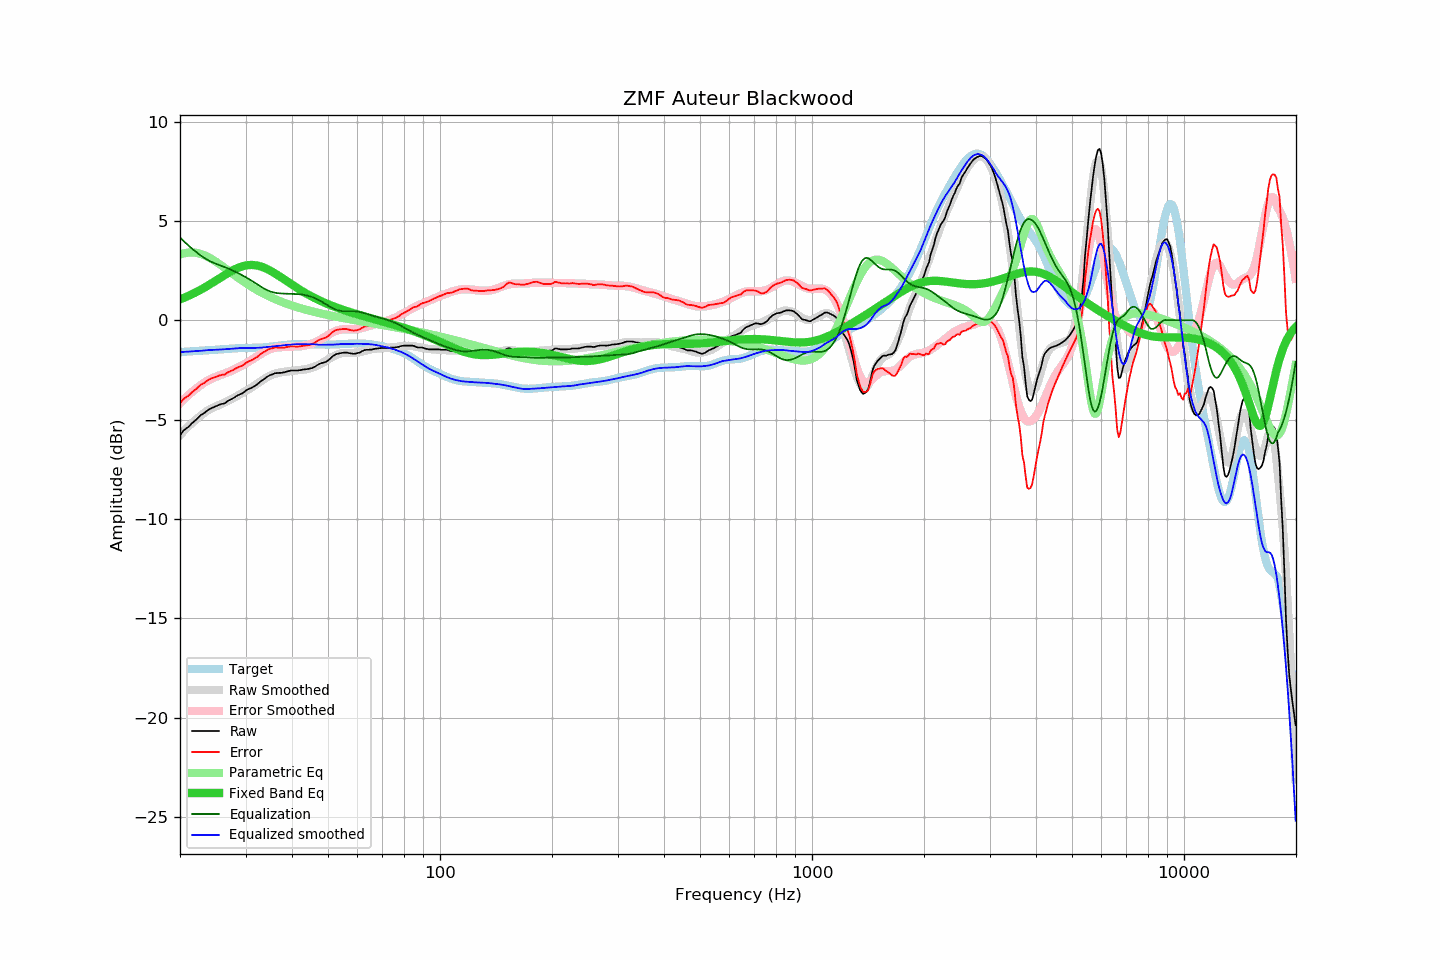

The data file committed next to this chart (first rows):
frequency, raw, error, smoothed, error_smoothed, equalization, parametric_eq, equalized_raw, equalized_smoothed, target
20.00, -5.80, -4.20, -5.78, -4.18, 4.18, 1.05, -1.62, -1.60, -1.60
20.20, -5.68, -4.08, -5.69, -4.09, 4.09, 1.08, -1.59, -1.60, -1.60
20.40, -5.57, -3.98, -5.61, -4.01, 4.01, 1.12, -1.56, -1.59, -1.59
20.61, -5.50, -3.91, -5.52, -3.93, 3.93, 1.15, -1.57, -1.59, -1.58
20.81, -5.44, -3.86, -5.44, -3.86, 3.86, 1.18, -1.58, -1.58, -1.58
21.02, -5.39, -3.81, -5.36, -3.78, 3.78, 1.22, -1.61, -1.58, -1.57
21.23, -5.31, -3.74, -5.28, -3.71, 3.71, 1.26, -1.60, -1.57, -1.57
21.44, -5.22, -3.65, -5.21, -3.64, 3.64, 1.29, -1.58, -1.57, -1.56
21.66, -5.15, -3.59, -5.13, -3.57, 3.57, 1.33, -1.58, -1.56, -1.56
21.87, -5.09, -3.53, -5.06, -3.51, 3.51, 1.37, -1.58, -1.56, -1.55
22.09, -5.01, -3.46, -4.99, -3.44, 3.44, 1.41, -1.57, -1.55, -1.55
22.31, -4.93, -3.39, -4.92, -3.38, 3.38, 1.46, -1.55, -1.55, -1.54
22.54, -4.85, -3.31, -4.86, -3.32, 3.32, 1.50, -1.53, -1.54, -1.53
22.76, -4.77, -3.24, -4.79, -3.26, 3.26, 1.54, -1.51, -1.54, -1.53
22.99, -4.73, -3.20, -4.73, -3.20, 3.20, 1.59, -1.53, -1.53, -1.52
23.22, -4.68, -3.16, -4.67, -3.15, 3.15, 1.64, -1.53, -1.52, -1.52
23.45, -4.61, -3.09, -4.61, -3.10, 3.10, 1.68, -1.51, -1.51, -1.51
23.69, -4.55, -3.04, -4.55, -3.05, 3.05, 1.73, -1.50, -1.51, -1.51
23.92, -4.49, -2.98, -4.50, -3.00, 3.00, 1.78, -1.48, -1.50, -1.50
24.16, -4.45, -2.95, -4.46, -2.96, 2.96, 1.83, -1.49, -1.50, -1.50
24.40, -4.41, -2.91, -4.42, -2.92, 2.92, 1.88, -1.48, -1.50, -1.49
24.65, -4.38, -2.89, -4.38, -2.89, 2.89, 1.93, -1.49, -1.49, -1.49
24.89, -4.34, -2.85, -4.34, -2.86, 2.86, 1.98, -1.48, -1.49, -1.48
25.14, -4.31, -2.83, -4.31, -2.82, 2.82, 2.03, -1.48, -1.48, -1.48
25.39, -4.27, -2.79, -4.28, -2.79, 2.79, 2.08, -1.47, -1.48, -1.47
25.65, -4.24, -2.77, -4.24, -2.77, 2.77, 2.14, -1.47, -1.47, -1.47
25.91, -4.21, -2.75, -4.20, -2.74, 2.74, 2.19, -1.47, -1.47, -1.46
26.16, -4.20, -2.74, -4.17, -2.71, 2.71, 2.24, -1.49, -1.46, -1.46
26.43, -4.18, -2.73, -4.13, -2.68, 2.68, 2.29, -1.50, -1.46, -1.45
26.69, -4.11, -2.66, -4.09, -2.64, 2.64, 2.34, -1.46, -1.45, -1.44
26.96, -4.05, -2.61, -4.06, -2.61, 2.61, 2.39, -1.44, -1.45, -1.44
27.23, -4.01, -2.58, -4.02, -2.58, 2.58, 2.43, -1.43, -1.44, -1.43
27.50, -3.97, -2.54, -3.97, -2.54, 2.54, 2.48, -1.43, -1.43, -1.43
27.77, -3.93, -2.51, -3.93, -2.50, 2.50, 2.52, -1.43, -1.43, -1.42
28.05, -3.88, -2.46, -3.88, -2.46, 2.46, 2.56, -1.42, -1.42, -1.41
28.33, -3.82, -2.41, -3.84, -2.42, 2.42, 2.60, -1.40, -1.41, -1.41
28.62, -3.78, -2.37, -3.79, -2.38, 2.38, 2.64, -1.40, -1.41, -1.40
28.90, -3.74, -2.34, -3.74, -2.34, 2.34, 2.67, -1.40, -1.40, -1.40
29.19, -3.71, -2.31, -3.69, -2.30, 2.30, 2.70, -1.41, -1.40, -1.40
29.48, -3.67, -2.27, -3.65, -2.25, 2.25, 2.72, -1.41, -1.40, -1.39
29.78, -3.61, -2.22, -3.61, -2.21, 2.21, 2.74, -1.40, -1.40, -1.39
30.08, -3.54, -2.15, -3.56, -2.16, 2.16, 2.76, -1.38, -1.40, -1.39
30.38, -3.49, -2.10, -3.51, -2.12, 2.12, 2.77, -1.37, -1.40, -1.39
30.68, -3.45, -2.06, -3.46, -2.07, 2.07, 2.78, -1.38, -1.40, -1.39
30.99, -3.42, -2.03, -3.41, -2.02, 2.02, 2.79, -1.40, -1.39, -1.39
31.30, -3.38, -1.99, -3.36, -1.97, 1.97, 2.78, -1.41, -1.39, -1.39
31.61, -3.33, -1.94, -3.31, -1.92, 1.92, 2.78, -1.41, -1.39, -1.39
31.93, -3.28, -1.90, -3.25, -1.86, 1.86, 2.77, -1.41, -1.39, -1.38
32.24, -3.23, -1.85, -3.20, -1.81, 1.81, 2.76, -1.42, -1.39, -1.38
32.57, -3.16, -1.78, -3.14, -1.76, 1.76, 2.74, -1.40, -1.38, -1.38
32.89, -3.08, -1.70, -3.08, -1.71, 1.71, 2.72, -1.37, -1.38, -1.37
33.22, -3.03, -1.66, -3.03, -1.66, 1.66, 2.69, -1.37, -1.37, -1.37
33.55, -2.98, -1.61, -2.97, -1.61, 1.61, 2.66, -1.37, -1.37, -1.36
33.89, -2.92, -1.56, -2.92, -1.56, 1.56, 2.62, -1.35, -1.36, -1.36
34.23, -2.86, -1.51, -2.87, -1.52, 1.52, 2.59, -1.33, -1.35, -1.35
34.57, -2.81, -1.47, -2.83, -1.49, 1.49, 2.55, -1.32, -1.34, -1.34
34.92, -2.76, -1.43, -2.79, -1.46, 1.46, 2.51, -1.30, -1.33, -1.33
35.27, -2.74, -1.42, -2.75, -1.43, 1.43, 2.46, -1.31, -1.32, -1.32
35.62, -2.71, -1.40, -2.72, -1.41, 1.41, 2.41, -1.30, -1.31, -1.31
35.97, -2.67, -1.37, -2.69, -1.39, 1.39, 2.36, -1.28, -1.31, -1.30
... 635 more rows
